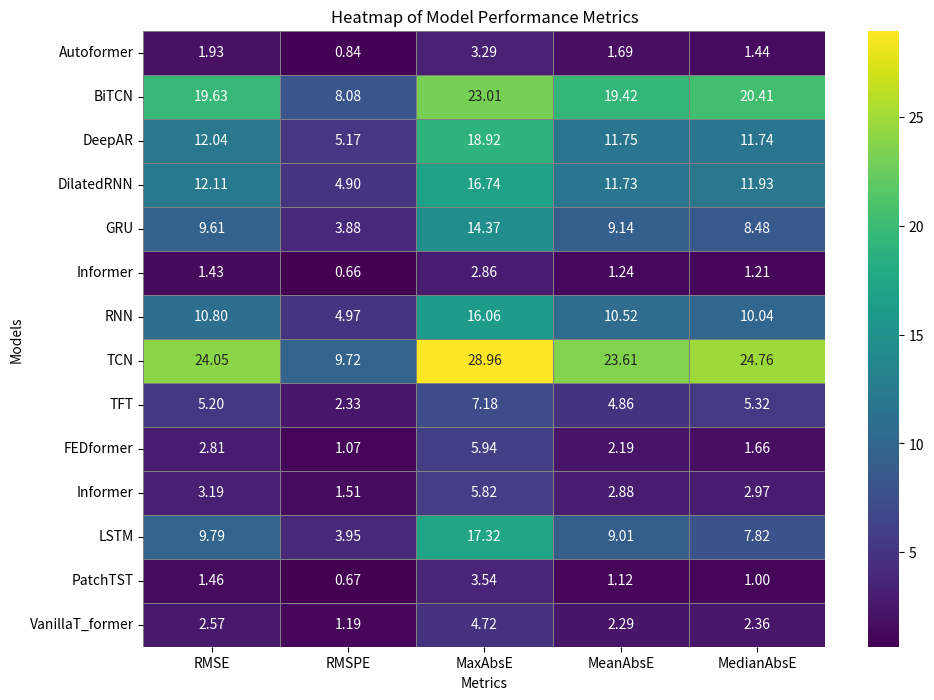

Reproduce this figure in Python.
import matplotlib.pyplot as plt
import seaborn as sns
import numpy as np
import pandas as pd

# Dados
models = ['Autoformer', 'BiTCN', 'DeepAR', 'DilatedRNN', 'GRU', 'Informer', 'RNN', 'TCN', 'TFT', 'FEDformer', 'Informer', 'LSTM', 'PatchTST', 'VanillaT_former']
metrics = ['RMSE', 'RMSPE', 'MaxAbsE', 'MeanAbsE', 'MedianAbsE']
data = np.array([
    [1.93, 0.84, 3.29, 1.69, 1.44],
    [19.63, 8.08, 23.01, 19.42, 20.41],
    [12.04, 5.17, 18.92, 11.75, 11.74],
    [12.11, 4.90, 16.74, 11.73, 11.93],
    [9.61, 3.88, 14.37, 9.14, 8.48],
    [1.43, 0.66, 2.86, 1.24, 1.21],
    [10.80, 4.97, 16.06, 10.52, 10.04],
    [24.05, 9.72, 28.96, 23.61, 24.76],
    [5.20, 2.33, 7.18, 4.86, 5.32],
    [2.81, 1.07, 5.94, 2.19, 1.66],
    [3.19, 1.51, 5.82, 2.88, 2.97],
    [9.79, 3.95, 17.32, 9.01, 7.82],
    [1.46, 0.67, 3.54, 1.12, 1.00],
    [2.57, 1.19, 4.72, 2.29, 2.36]
])

# Cria um DataFrame para melhor manipulação dos dados
df = pd.DataFrame(data, index=models, columns=metrics)

# Cria o gráfico de calor
plt.figure(figsize=(11, 8))
sns.heatmap(df, annot=True, fmt=".2f", cmap='viridis', linewidths=.5, linecolor='gray')
plt.title('Heatmap of Model Performance Metrics')
plt.xlabel('Metrics')
plt.ylabel('Models')

plt.show()

